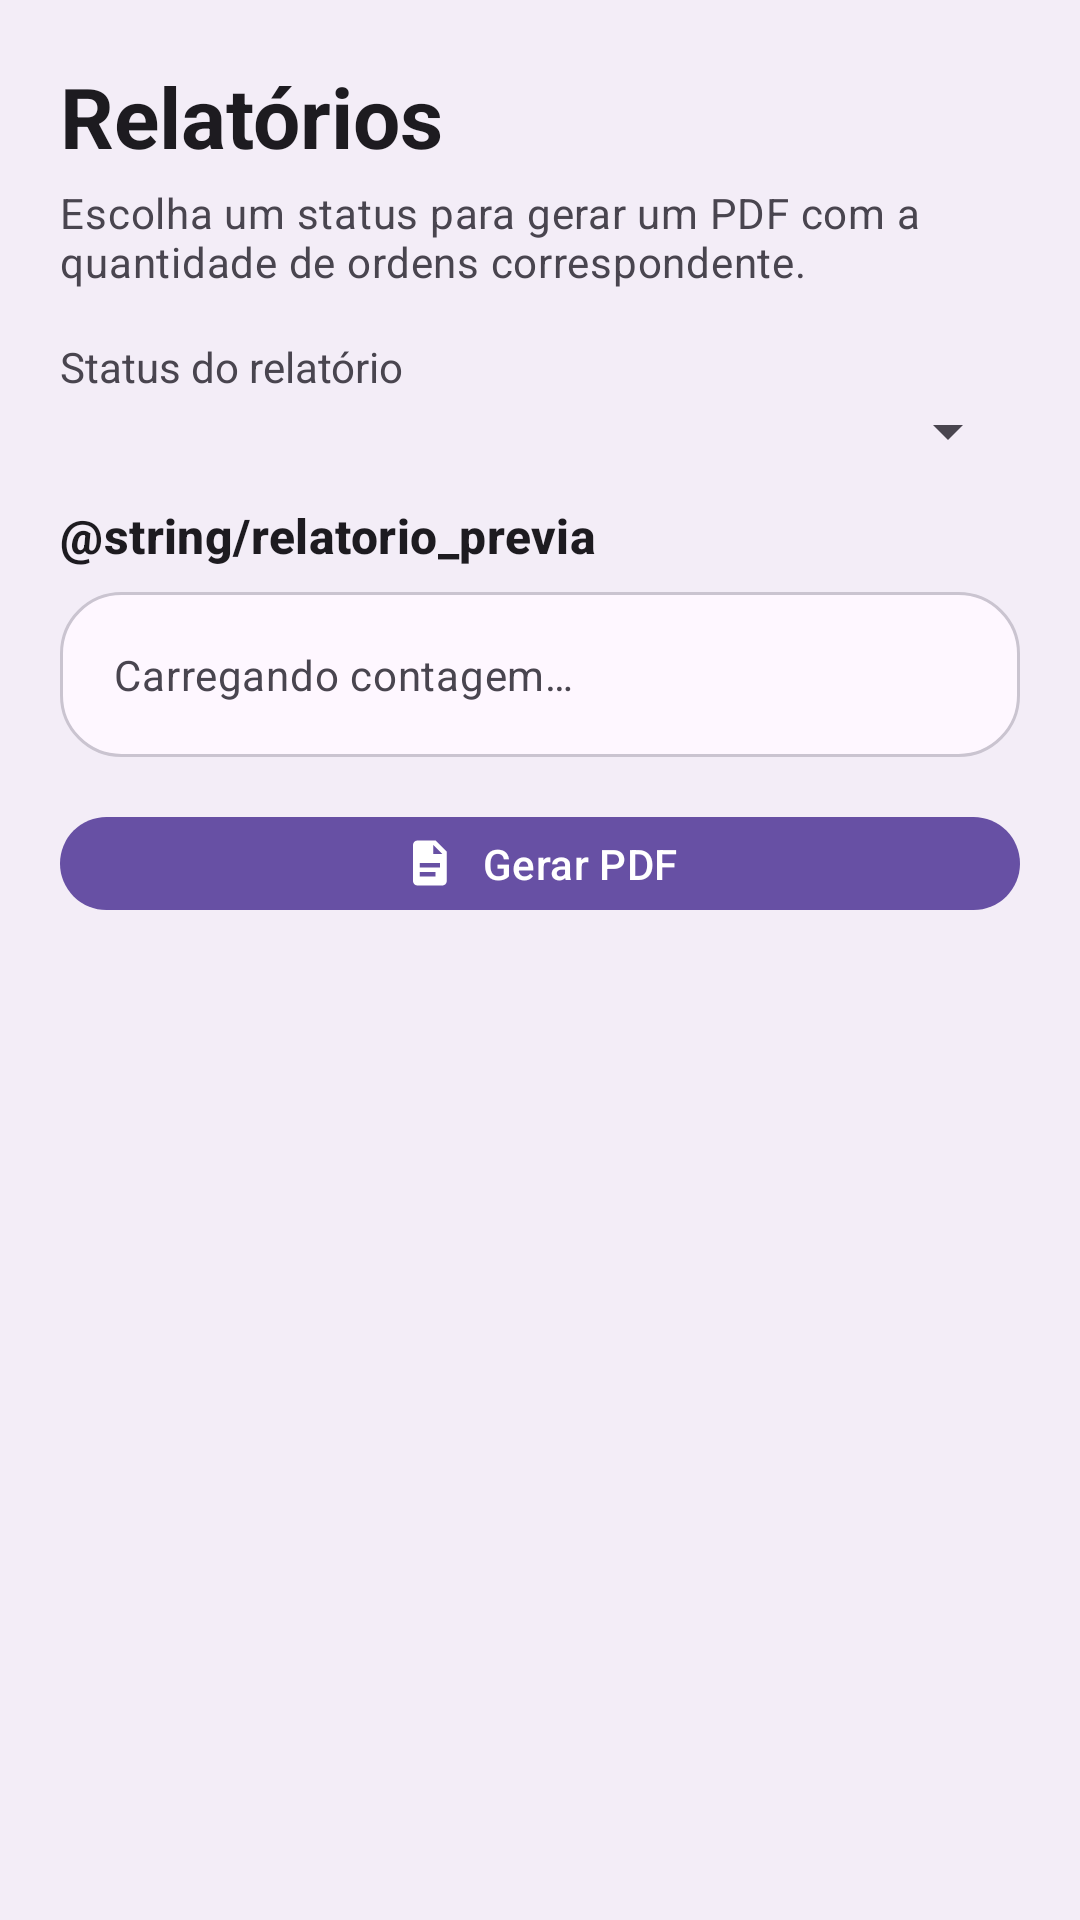

Reconstruct the res/layout file that produces this screen, plus the resources it refers to.
<!-- AndroidManifest.xml: application theme Theme.PIMobileS4 -->
<!-- res/layout/aba_relatorios.xml -->
<?xml version="1.0" encoding="utf-8"?>
<ScrollView xmlns:android="http://schemas.android.com/apk/res/android"
    xmlns:app="http://schemas.android.com/apk/res-auto"
    android:layout_width="match_parent"
    android:layout_height="match_parent"
    android:background="?attr/colorSurfaceContainer"
    android:fillViewport="true">
    <LinearLayout
        android:layout_width="match_parent"
        android:layout_height="wrap_content"
        android:orientation="vertical"
        android:padding="20dp">
        <TextView
            android:layout_width="match_parent"
            android:layout_height="wrap_content"
            android:layout_marginBottom="4dp"
            android:text="Relatórios"
            android:textAppearance="@style/TextoTela.Titulo"
            android:accessibilityHeading="true" />
        <TextView
            android:layout_width="match_parent"
            android:layout_height="wrap_content"
            android:layout_marginBottom="16dp"
            android:text="Escolha um status para gerar um PDF com a quantidade de ordens correspondente."
            android:textAppearance="@style/TextoTela.Apoio" />
        <TextView
            android:layout_width="match_parent"
            android:layout_height="wrap_content"
            android:labelFor="@id/filtroRelatorio"
            android:text="Status do relatório" />
        <Spinner
            android:id="@+id/filtroRelatorio"
            android:layout_width="match_parent"
            android:layout_height="wrap_content"
            android:layout_marginBottom="12dp"
            android:minHeight="?attr/tamanhoAlvoToque" />
        <TextView
            android:layout_width="match_parent"
            android:layout_height="wrap_content"
            android:layout_marginBottom="8dp"
            android:accessibilityHeading="true"
            android:text="@string/relatorio_previa"
            android:textAppearance="@style/TextoTela.Secao" />
        <TextView
            android:id="@+id/resumoRelatorio"
            android:layout_width="match_parent"
            android:layout_height="wrap_content"
            android:layout_marginBottom="16dp"
            android:accessibilityLiveRegion="polite"
            android:background="@drawable/fundo_painel"
            android:lineSpacingExtra="4dp"
            android:padding="18dp"
            android:text="Carregando contagem…"
            android:textAppearance="@style/TextoTela.Apoio" />
        <com.google.android.material.button.MaterialButton
            android:id="@+id/gerarRelatorio"
            android:layout_width="match_parent"
            android:layout_height="wrap_content"
            android:minHeight="?attr/tamanhoAlvoToque"
            android:text="Gerar PDF"
            app:icon="@drawable/ic_documento"
            app:iconGravity="textStart" />
    </LinearLayout>
</ScrollView>
<!-- resources referenced by this layout -->
<resources>
  <!-- drawable fundo_painel (drawable) -->
  <?xml version="1.0" encoding="utf-8"?>
  <shape xmlns:android="http://schemas.android.com/apk/res/android">
      <solid android:color="?attr/colorSurface" />
      <stroke android:width="1dp" android:color="?attr/colorOutlineVariant" />
      <corners android:radius="20dp" />
  </shape>
  <!-- drawable ic_documento (drawable) -->
  <?xml version="1.0" encoding="utf-8"?>
  <vector xmlns:android="http://schemas.android.com/apk/res/android"
      android:width="24dp"
      android:height="24dp"
      android:viewportWidth="24"
      android:viewportHeight="24">
      <path android:fillColor="#000000" android:fillType="evenOdd"
          android:pathData="M6,2h8l5,5v13a2,2 0,0 1,-2 2H6a2,2 0,0 1,-2 -2V4a2,2 0,0 1,2 -2zM13,4v4h4zM7,12v2h9v-2zM7,16v2h7v-2z" />
  </vector>
  <style name="TextoTela.Apoio" parent="TextAppearance.Material3.BodyMedium">
          <item name="android:textColor">?attr/colorOnSurfaceVariant</item>
      </style>
  <style name="TextoTela.Secao" parent="TextAppearance.Material3.TitleMedium">
          <item name="android:textColor">?attr/colorOnSurface</item>
          <item name="android:textStyle">bold</item>
      </style>
  <style name="TextoTela.Titulo" parent="TextAppearance.Material3.HeadlineMedium">
          <item name="android:textColor">?attr/colorOnSurface</item>
          <item name="android:textStyle">bold</item>
      </style>
  <style name="Theme.PIMobileS4" parent="Base.Theme.PIMobileS4" />
  <style name="Base.Theme.PIMobileS4" parent="Theme.Material3.DayNight.NoActionBar">
          
          
      </style>
</resources>
